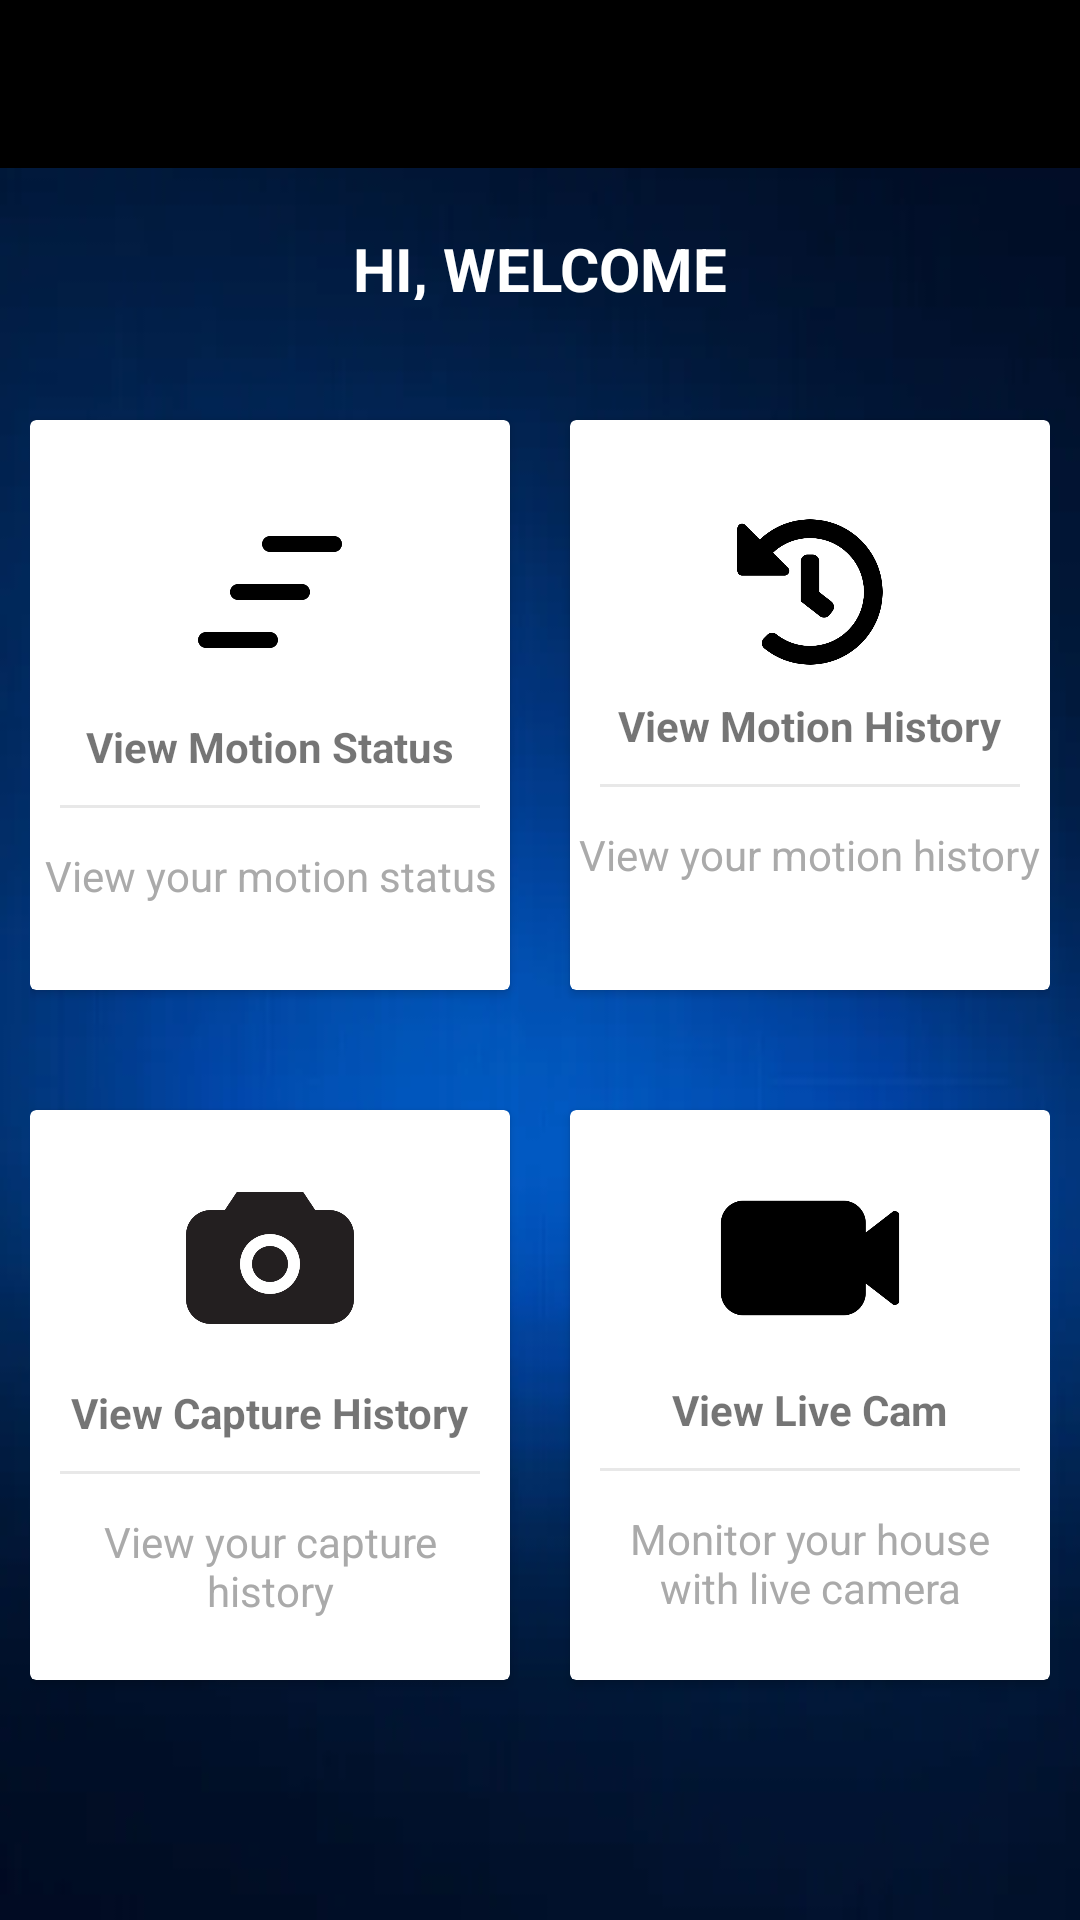

Write the Android layout XML for this screen, with the resource values it uses.
<!-- AndroidManifest.xml: application theme AppTheme -->
<!-- res/layout/activity_main.xml -->
<?xml version="1.0" encoding="utf-8"?>
<LinearLayout xmlns:android="http://schemas.android.com/apk/res/android"
    xmlns:tools="http://schemas.android.com/tools"
    android:layout_width="match_parent"
    android:layout_height="match_parent"
    android:background="@drawable/bb"

    android:orientation="vertical"
    tools:context=".MainActivity">

    <include
        android:id="@+id/toolbar"
        layout="@layout/toolbar"
        android:layout_width="match_parent"
        android:layout_height="wrap_content" />

    <TextView
        android:id="@+id/textView"
        android:layout_width="match_parent"
        android:layout_height="24dp"
        android:layout_margin="20dp"
        android:gravity="center"
        android:text="@string/hi_welcome"
        android:textColor="@android:color/white"
        android:textSize="20sp"
        android:textStyle="bold"
        tools:ignore="TextSizeCheck" />

    <LinearLayout
        android:layout_width="match_parent"
        android:layout_height="wrap_content"
        android:layout_margin="10dp"
        android:clipToPadding="false"
        android:gravity="center"
        android:orientation="horizontal">

        <androidx.cardview.widget.CardView
            android:id="@+id/D1"
            android:layout_width="160dp"
            android:layout_height="190dp"
            android:layout_margin="10dp"
            android:clickable="true"
            android:focusable="true"
            android:foreground="?android:attr/selectableItemBackground"
            android:padding="3dp"
            tools:ignore="TextSizeCheck">

            <LinearLayout
                android:layout_width="match_parent"
                android:layout_height="match_parent"
                android:gravity="center"
                android:orientation="vertical">

                <ImageView
                    android:layout_width="64dp"
                    android:layout_height="64dp"
                    android:background="@drawable/motion"
                    android:contentDescription="TODO"
                    android:padding="10dp"
                    tools:ignore="ContentDescription,HardcodedText" />

                <TextView
                    android:layout_width="wrap_content"
                    android:layout_height="wrap_content"
                    android:layout_marginTop="10dp"
                    android:text="@string/view_motion_status"
                    android:textStyle="bold" />

                <View
                    android:layout_width="match_parent"
                    android:layout_height="1dp"
                    android:layout_margin="10dp"
                    android:background="#E8E8E8" />

                <TextView
                    android:layout_width="wrap_content"
                    android:layout_height="wrap_content"
                    android:gravity="center"
                    android:padding="3dp"
                    android:text="@string/view_your_motion_status"
                    android:textColor="@android:color/darker_gray"
                    tools:ignore="TextContrastCheck" />

            </LinearLayout>
        </androidx.cardview.widget.CardView>

        <androidx.cardview.widget.CardView
            android:id="@+id/D2"
            android:layout_width="160dp"
            android:layout_height="190dp"
            android:layout_margin="10dp"
            android:clickable="true"
            android:focusable="true"
            android:foreground="?android:attr/selectableItemBackground"
            tools:ignore="TextSizeCheck">

            <LinearLayout
                android:layout_width="match_parent"
                android:layout_height="match_parent"
                android:gravity="center"
                android:orientation="vertical">

                <ImageView
                    android:layout_width="50dp"
                    android:layout_height="50dp"
                    android:background="@drawable/history"
                    android:contentDescription="TODO"
                    android:padding="10dp"
                    tools:ignore="ContentDescription,HardcodedText" />

                <TextView
                    android:layout_width="wrap_content"
                    android:layout_height="wrap_content"
                    android:layout_marginTop="10dp"
                    android:text="@string/view_motion_history"
                    android:textStyle="bold" />

                <View
                    android:layout_width="match_parent"
                    android:layout_height="1dp"
                    android:layout_margin="10dp"
                    android:background="#E8E8E8" />

                <TextView
                    android:layout_width="wrap_content"
                    android:layout_height="wrap_content"
                    android:gravity="center"
                    android:padding="3dp"
                    android:text="@string/view_your_motion_history"
                    android:textColor="@android:color/darker_gray"
                    tools:ignore="TextContrastCheck" />

            </LinearLayout>
        </androidx.cardview.widget.CardView>

    </LinearLayout>

    <LinearLayout
        android:layout_width="match_parent"
        android:layout_height="wrap_content"
        android:layout_margin="10dp"
        android:clipToPadding="false"
        android:gravity="center"
        android:orientation="horizontal">

        <androidx.cardview.widget.CardView
            android:id="@+id/D3"
            android:layout_width="160dp"
            android:layout_height="190dp"
            android:layout_margin="10dp"
            android:clickable="true"
            android:focusable="true"
            android:foreground="?android:attr/selectableItemBackground"
            tools:ignore="TextSizeCheck">

            <LinearLayout
                android:layout_width="match_parent"
                android:layout_height="match_parent"
                android:gravity="center"
                android:orientation="vertical">

                <ImageView
                    android:layout_width="64dp"
                    android:layout_height="64dp"
                    android:background="@drawable/capture"
                    android:contentDescription="TODO"
                    android:padding="10dp"
                    tools:ignore="ContentDescription,HardcodedText" />

                <TextView
                    android:layout_width="wrap_content"
                    android:layout_height="wrap_content"
                    android:layout_marginTop="10dp"
                    android:text="@string/view_capture_history"
                    android:textStyle="bold" />

                <View
                    android:layout_width="match_parent"
                    android:layout_height="1dp"
                    android:layout_margin="10dp"
                    android:background="#E8E8E8" />

                <TextView
                    android:layout_width="wrap_content"
                    android:layout_height="wrap_content"
                    android:gravity="center"
                    android:padding="3dp"
                    android:text="@string/view_your_capture_history"
                    android:textColor="@android:color/darker_gray"
                    tools:ignore="TextContrastCheck" />

            </LinearLayout>
        </androidx.cardview.widget.CardView>

        <androidx.cardview.widget.CardView
            android:id="@+id/D4"
            android:layout_width="160dp"
            android:layout_height="190dp"
            android:layout_margin="10dp"
            android:clickable="true"
            android:focusable="true"
            android:foreground="?android:attr/selectableItemBackground"
            tools:ignore="TextSizeCheck">

            <LinearLayout
                android:layout_width="match_parent"
                android:layout_height="match_parent"
                android:gravity="center"
                android:orientation="vertical">

                <ImageView
                    android:layout_width="62dp"
                    android:layout_height="62dp"
                    android:background="@drawable/video"
                    android:contentDescription="TODO"
                    android:padding="10dp"
                    tools:ignore="ContentDescription,HardcodedText" />

                <TextView
                    android:layout_width="wrap_content"
                    android:layout_height="wrap_content"
                    android:layout_marginTop="10dp"
                    android:text="@string/account_and_privacy"
                    android:textStyle="bold" />

                <View
                    android:layout_width="match_parent"
                    android:layout_height="1dp"
                    android:layout_margin="10dp"
                    android:background="#E8E8E8" />

                <TextView
                    android:layout_width="wrap_content"
                    android:layout_height="wrap_content"
                    android:gravity="center"
                    android:padding="3dp"
                    android:text="@string/view_edit_account_and_privacy"
                    android:textColor="@android:color/darker_gray"
                    tools:ignore="TextContrastCheck" />

            </LinearLayout>
        </androidx.cardview.widget.CardView>

    </LinearLayout>
</LinearLayout>
<!-- res/layout/toolbar.xml (included above) -->
<?xml version="1.0" encoding="utf-8"?>
<androidx.appcompat.widget.Toolbar xmlns:android="http://schemas.android.com/apk/res/android"
    android:layout_width="match_parent"
    android:layout_height="wrap_content"
    android:background="#000000"
    android:minHeight="?attr/actionBarSize"
    android:theme="@style/ThemeOverlay.AppCompat.Dark">


</androidx.appcompat.widget.Toolbar>
<!-- resources referenced by this layout -->
<resources>
  <!-- drawable bb: jpg bitmap (drawable, 3906 bytes) -->
  <!-- drawable capture: png bitmap (drawable, 10101 bytes) -->
  <!-- drawable history: png bitmap (drawable, 13026 bytes) -->
  <!-- drawable motion: png bitmap (drawable, 2806 bytes) -->
  <!-- drawable video: png bitmap (drawable, 4872 bytes) -->
  <string name="account_and_privacy">View Live Cam</string>
  <string name="hi_welcome">HI, WELCOME</string>
  <string name="view_capture_history">View Capture History</string>
  <string name="view_edit_account_and_privacy">Monitor your house "   " with live camera</string>
  <string name="view_motion_history">View Motion History</string>
  <string name="view_motion_status">View Motion Status</string>
  <string name="view_your_capture_history">View your capture history</string>
  <string name="view_your_motion_history">View your motion history</string>
  <string name="view_your_motion_status">View your motion      status</string>
  <style name="AppTheme" parent="Theme.AppCompat.Light.NoActionBar">
          
          <item name="colorPrimaryDark">@color/colorPrimaryDark</item>
  
      </style>
  <color name="colorPrimaryDark">#3262C4</color>
</resources>
